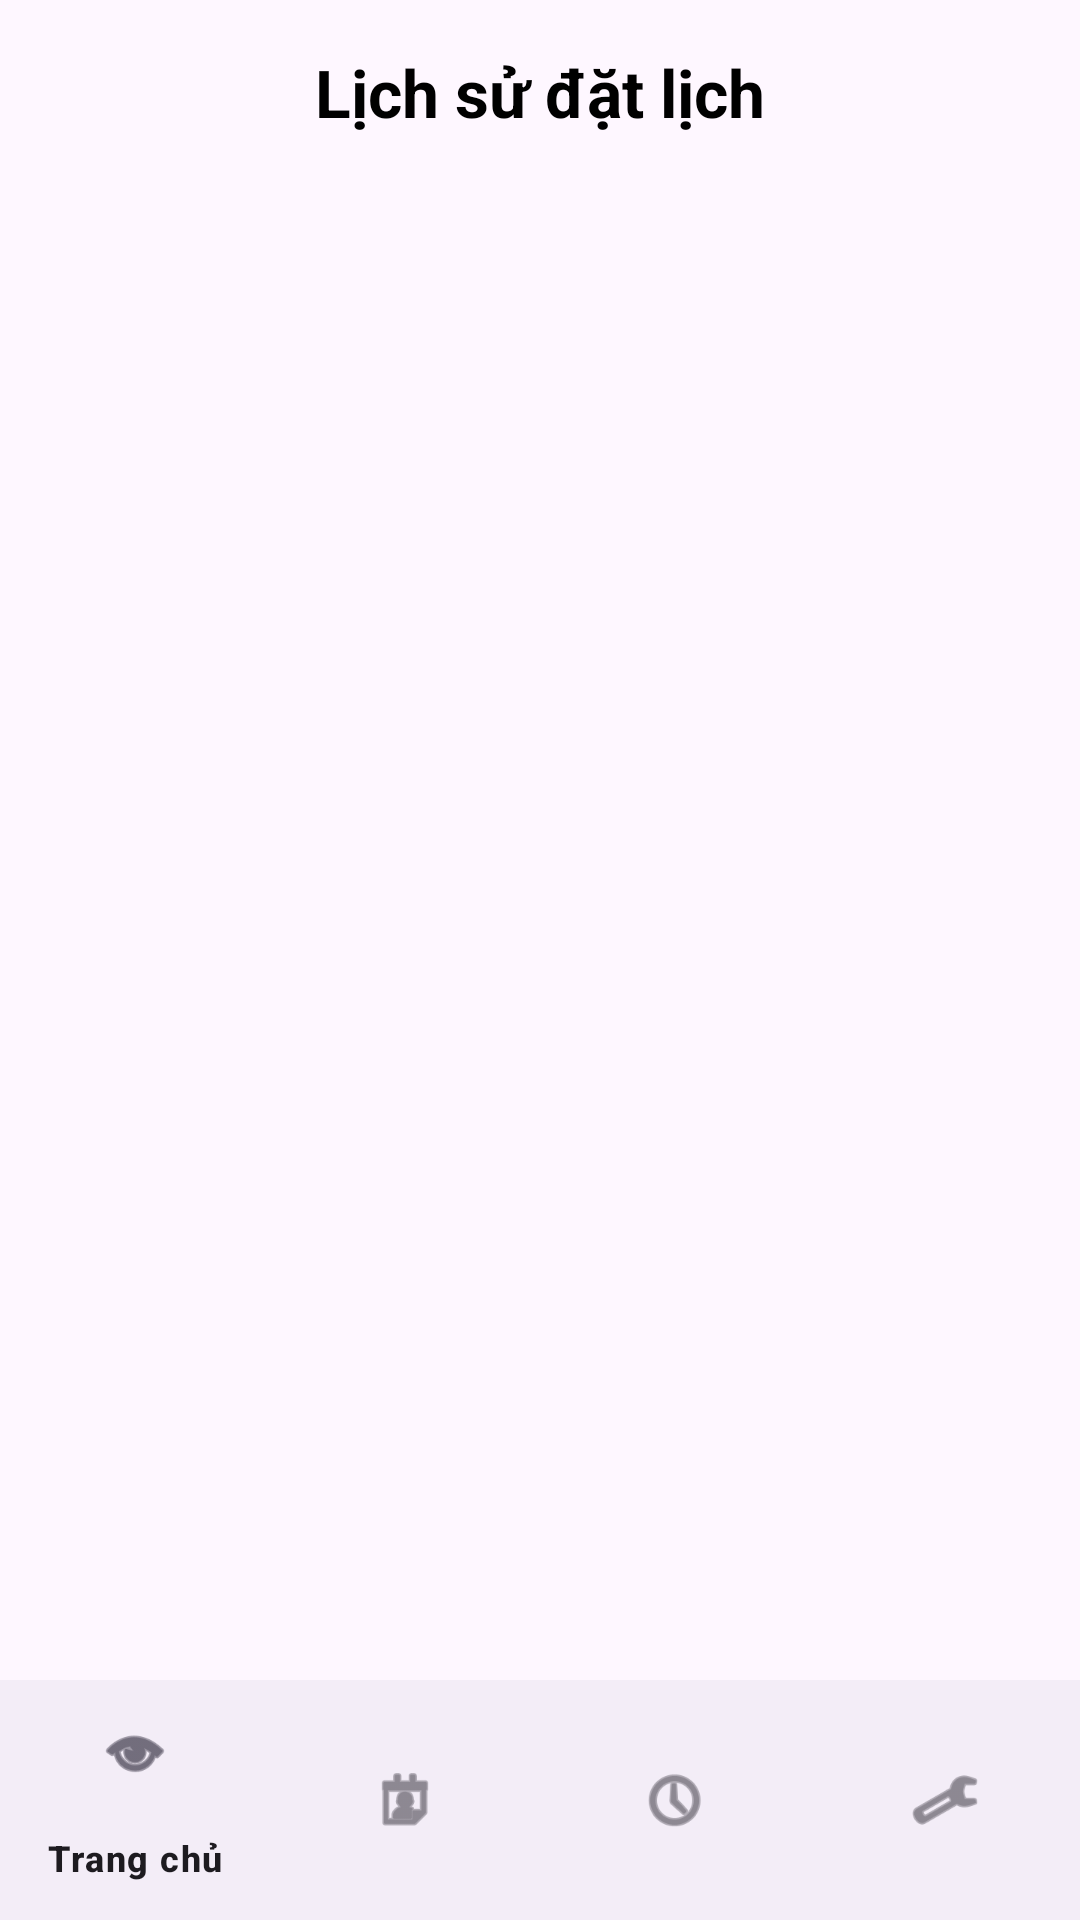

Reconstruct the res/layout file that produces this screen, plus the resources it refers to.
<!-- AndroidManifest.xml: application theme Theme.AppCar -->
<!-- res/layout/activity_history_client.xml -->
<?xml version="1.0" encoding="utf-8"?>
<androidx.constraintlayout.widget.ConstraintLayout
    xmlns:android="http://schemas.android.com/apk/res/android"
    xmlns:app="http://schemas.android.com/apk/res-auto"
    android:layout_width="match_parent"
    android:layout_height="match_parent">

    <TextView
        android:id="@+id/tvTitle"
        android:layout_width="wrap_content"
        android:layout_height="wrap_content"
        android:text="Lịch sử đặt lịch"
        android:textSize="22sp"
        android:textStyle="bold"
        android:textColor="@color/black"
        android:layout_marginTop="16dp"
        app:layout_constraintTop_toTopOf="parent"
        app:layout_constraintStart_toStartOf="parent"
        app:layout_constraintEnd_toEndOf="parent"/>

    <androidx.recyclerview.widget.RecyclerView
        android:id="@+id/rvHistory"
        android:layout_width="match_parent"
        android:layout_height="0dp"
        android:layout_marginTop="8dp"
        android:padding="8dp"
        app:layout_constraintTop_toBottomOf="@id/tvTitle"
        app:layout_constraintBottom_toTopOf="@id/bottomNav"
        app:layout_constraintStart_toStartOf="parent"
        app:layout_constraintEnd_toEndOf="parent"/>

    
    <com.google.android.material.bottomnavigation.BottomNavigationView
        android:id="@+id/bottomNav"
        android:layout_width="0dp"
        android:layout_height="wrap_content"
        app:menu="@menu/menu_bottom_home"
        app:layout_constraintBottom_toBottomOf="parent"
        app:layout_constraintStart_toStartOf="parent"
        app:layout_constraintEnd_toEndOf="parent"/>

</androidx.constraintlayout.widget.ConstraintLayout>
<!-- resources referenced by this layout -->
<resources>
  <color name="black">#FF000000</color>
  <style name="Theme.AppCar" parent="Base.Theme.AppCar" />
  <style name="Base.Theme.AppCar" parent="Theme.Material3.DayNight.NoActionBar">
          
          
      </style>
</resources>
